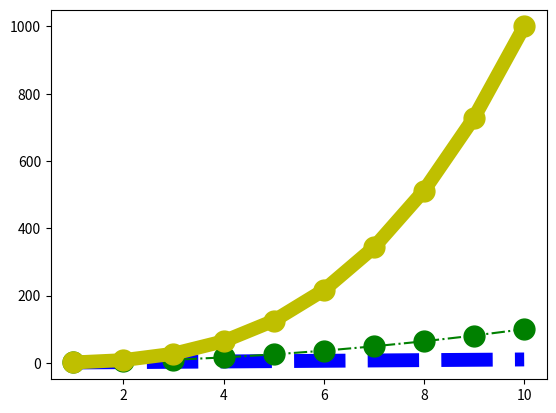

Here is the Python script that generated this plot:
# Alpha property
# line width

import matplotlib.pyplot as plt
import numpy as np
x = np.arange(1,11)
plt.plot(x,x, 'b--', lw=10)
plt.plot(x,x**2,'o-.g', ms = 15)
plt.plot(x,x**3, 'o-y', lw = 10, ms = 15)

plt.show()
